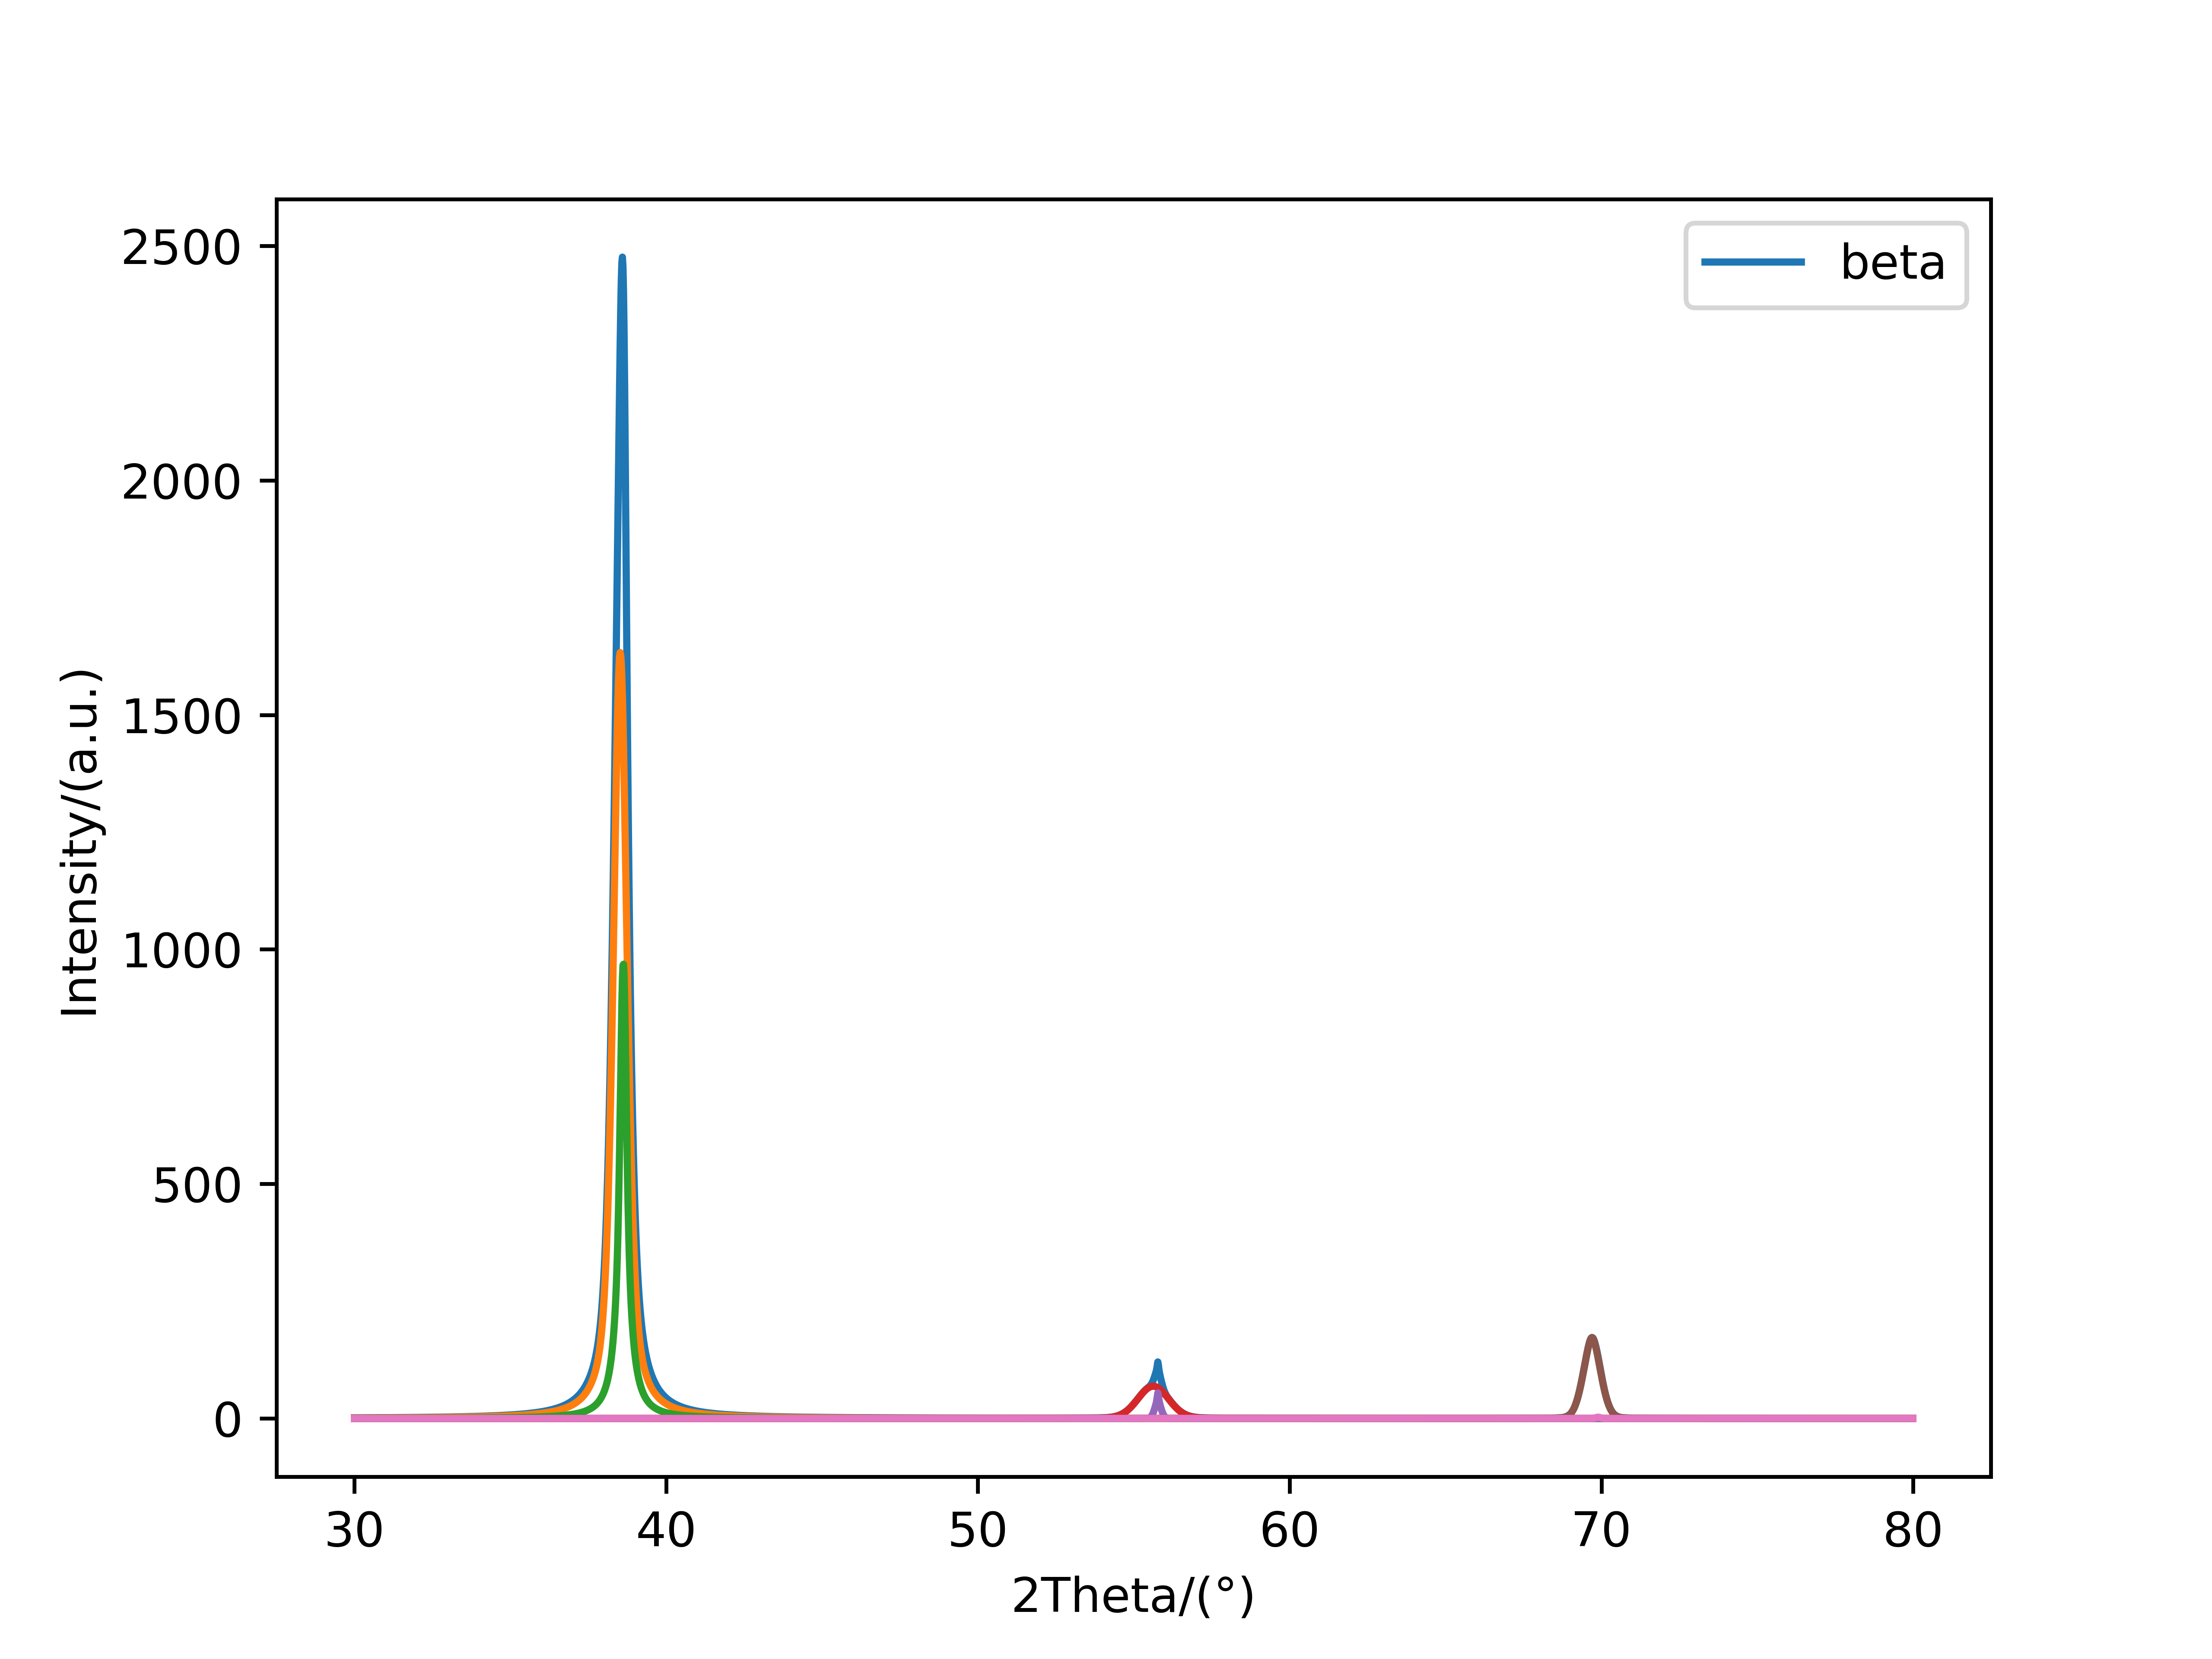

The data file committed next to this chart (first rows):
30.00173, 1.2923886503196538
30.02, 1.298
30.04, 1.303
30.06, 1.309
30.07, 1.315
30.09, 1.32
30.11, 1.326
30.13, 1.332
30.15, 1.337
30.17, 1.343
30.18, 1.349
30.2, 1.355
30.22, 1.361
30.24, 1.367
30.26, 1.373
30.28, 1.379
30.29, 1.385
30.31, 1.391
30.33, 1.397
30.35, 1.403
30.37, 1.41
30.39, 1.416
30.4, 1.422
30.42, 1.429
30.44, 1.435
30.46, 1.442
30.48, 1.448
30.49, 1.455
30.51, 1.461
30.53, 1.468
30.55, 1.474
30.57, 1.481
30.59, 1.488
30.6, 1.495
30.62, 1.502
30.64, 1.508
30.66, 1.515
30.68, 1.522
30.7, 1.529
30.71, 1.537
30.73, 1.544
30.75, 1.551
30.77, 1.558
30.79, 1.565
30.8, 1.573
30.82, 1.58
30.84, 1.588
30.86, 1.595
30.88, 1.603
30.9, 1.61
30.91, 1.618
30.93, 1.626
30.95, 1.634
30.97, 1.641
30.99, 1.649
31.01, 1.657
31.02, 1.665
31.04, 1.673
31.06, 1.681
31.08, 1.69
31.1, 1.698
... 2,679 more rows
